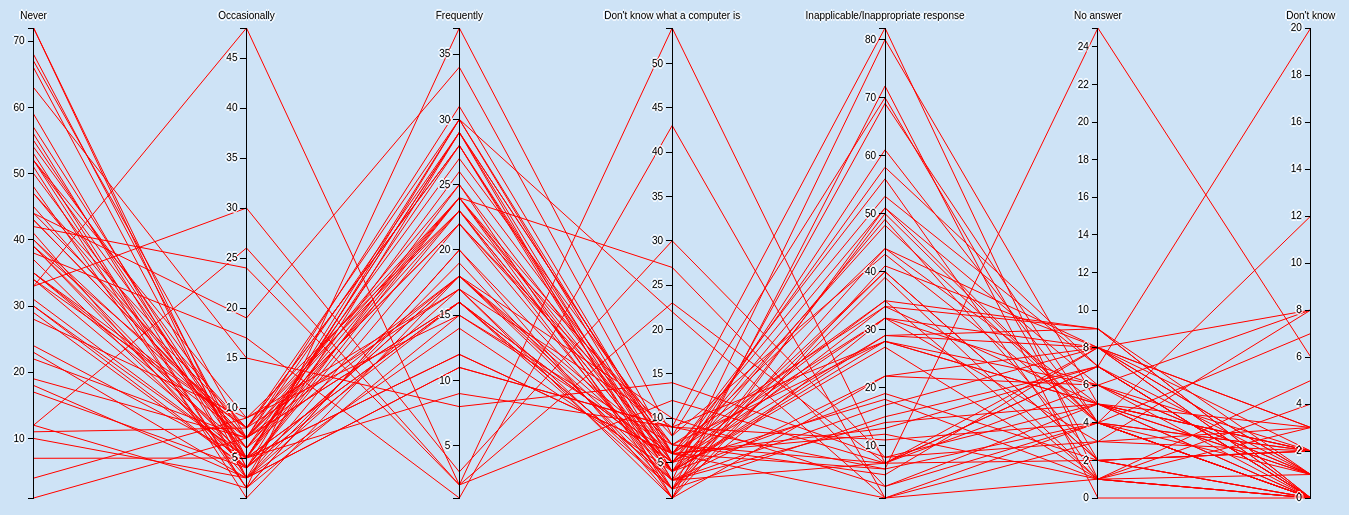
D3 v3 page, settled after 480 driven frames (8 s of simulated time); the page loaded 1 data file(s).




        var margin = {top: 20, right: 10, bottom: 10, left: 0},
            width = 1500 - margin.left - margin.right,
            height = 500 - margin.top - margin.bottom;

        var x = d3.scale.ordinal().rangePoints([0, width], 1),
            y = {},
            dragging = {};

        var line = d3.svg.line(),
            axis = d3.svg.axis().orient("left"),
            background,
            foreground;

        var svg = d3.select("body").append("svg")
            .attr("width", width + margin.left + margin.right)
            .attr("height", height + margin.top + margin.bottom)
          .append("g")
            .attr("transform", "translate(" + margin.left + "," + margin.top + ")");

        d3.csv("example_data_2.csv", function(error, data) {

          // Extract the list of dimensions and create a scale for each.
          x.domain(dimensions = d3.keys(data[0]).filter(function(d) {
            return d != "name" && (y[d] = d3.scale.linear()
                .domain(d3.extent(data, function(p) { return +p[d]; }))
                .range([height, 0]));
          }));

          // Add grey background lines for context.
          background = svg.append("g")
              .attr("class", "background")
            .selectAll("path")
              .data(data)
            .enter().append("path")
              .attr("d", path);

          // Add blue foreground lines for focus.
          foreground = svg.append("g")
              .attr("class", "foreground")
            .selectAll("path")
              .data(data)
            .enter().append("path")
              .attr("d", path);

          // Add a group element for each dimension.
          var g = svg.selectAll(".dimension")
              .data(dimensions)
            .enter().append("g")
              .attr("class", "dimension")
              .attr("transform", function(d) { return "translate(" + x(d) + ")"; })
              .call(d3.behavior.drag()
                .origin(function(d) { return {x: x(d)}; })
                .on("dragstart", function(d) {
                  dragging[d] = x(d);
                  background.attr("visibility", "hidden");
                })
                .on("drag", function(d) {
                  dragging[d] = Math.min(width, Math.max(0, d3.event.x));
                  foreground.attr("d", path);
                  dimensions.sort(function(a, b) { return position(a) - position(b); });
                  x.domain(dimensions);
                  g.attr("transform", function(d) { return "translate(" + position(d) + ")"; })
                })
                .on("dragend", function(d) {
                  delete dragging[d];
                  transition(d3.select(this)).attr("transform", "translate(" + x(d) + ")");
                  transition(foreground).attr("d", path);
                  background
                      .attr("d", path)
                    .transition()
                      .delay(500)
                      .duration(0)
                      .attr("visibility", null);
                }));

          // Add an axis and title.
          g.append("g")
              .attr("class", "axis")
              .each(function(d) { d3.select(this).call(axis.scale(y[d])); })
            .append("text")
              .style("text-anchor", "middle")
              .attr("y", -9)
              .text(function(d) { return d; });

          // Add and store a brush for each axis.
          g.append("g")
              .attr("class", "brush")
              .each(function(d) {
                d3.select(this).call(y[d].brush = d3.svg.brush().y(y[d]).on("brushstart", brushstart).on("brush", brush));
              })
            .selectAll("rect")
              .attr("x", -8)
              .attr("width", 16);
        });

        function position(d) {
          var v = dragging[d];
          return v == null ? x(d) : v;
        }

        function transition(g) {
          return g.transition().duration(500);
        }

        // Returns the path for a given data point.
        function path(d) {
          return line(dimensions.map(function(p) { return [position(p), y[p](d[p])]; }));
        }

        function brushstart() {
          d3.event.sourceEvent.stopPropagation();
        }

        // Handles a brush event, toggling the display of foreground lines.
        function brush() {
          var actives = dimensions.filter(function(p) { return !y[p].brush.empty(); }),
              extents = actives.map(function(p) { return y[p].brush.extent(); });
          foreground.style("display", function(d) {
            return actives.every(function(p, i) {
              return extents[i][0] <= d[p] && d[p] <= extents[i][1];
            }) ? null : "none";
          });
        }

        

### data: example_data_2.csv
name, Never, Occasionally, Frequently, Don't know what a computer is, Inapplicable/Inappropriate response, No answer, Don't know
Azerbaijan, 56, 3, 22, 3, 17, 8, 3, 6, 0, 0, 0
Argentina, 29, 4, 25, 1, 41, 8, 2, 4, 0, 1, 1, 0, 1
Australia, 10, 3, 17, 1, 72, 0, 0, 0, 7, 0
Armenia, 52, 9, 17, 9, 28, 5, 0, 8, 0, 0, 0
Brazil, 37, 4, 18, 3, 40, 2, 2, 6, 0, 0, 7, 0, 9
Belarus, 40, 7, 22, 6, 35, 1, 1, 1, 0, 0, 0, 5
Chile, 30, 4, 23, 2, 44, 8, 1, 4, 0, 0, 2, 0
China, 42, 24, 2, 23, 7, 2, 2, 0, 8, 0
Taiwan, 28, 9, 15, 6, 53, 7, 0, 9, 0, 0, 2, 0, 6
Colombia, 39, 4, 24, 5, 35, 9, 0, 1, 0, 0, 0
Cyprus, 34, 5, 16, 5, 48, 4, 0, 6, 0, 0, 0
Ecuador, 35, 8, 28, 2, 32, 3, 3, 0, 1, 0, 0, 6
Estonia, 23, 3, 14, 4, 61, 4, 0, 8, 0, 0, 0, 2
Georgia, 41, 3, 19, 2, 39, 1, 0, 3, 0, 0, 0
Palestine, 31, 5, 29, 6, 32, 6, 8, 0, 0, 1, 0
Germany, 24, 5, 16, 5, 58, 7, 0, 0, 3, 0, 0
Ghana, 72, 3, 11, 9, 11, 4, 7, 0, 0, 0
Haiti, 50, 5, 29, 3, 14, 5, 2, 8, 3, 0, 0
Hong Kong, 18, 3, 29, 1, 51, 4, 1, 0, 0, 2, 0
India, 59, 3, 11, 9, 6, 4, 12, 9, 0, 0, 9, 4
Iraq, 48, 2, 20, 1, 22, 8, 8, 3, 0, 0, 0, 6
Japan, 34, 8, 24, 4, 40, 2, 0, 0, 0, 6, 0
Kazakhstan, 40, 5, 28, 4, 29, 9, 1, 2, 0, 0, 0
Jordan, 44, 8, 30, 22, 1, 3, 2, 0, 0, 0
South Korea, 19, 7, 25, 5, 51, 6, 1, 3, 0, 1, 9, 0
Kuwait, 12, 2, 37, 8, 43, 4, 2, 5, 0, 3, 5, 0, 5
Kyrgyzstan, 43, 7, 31, 5, 18, 1, 4, 2, 0, 1, 3, 1, 1
Lebanon, 17, 4, 30, 4, 49, 2, 0, 0, 1, 2
Libya, 33, 30, 3, 30, 8, 3, 8, 0, 0, 1, 2
Malaysia, 39, 5, 30, 5, 29, 8, 0, 3, 0, 0, 0
Mexico, 45, 6, 24, 27, 3, 4, 0, 0, 0
Morocco, 63, 15, 8, 14, 8, 5, 2, 0, 0, 6, 0, 7
Netherlands, 1, 7, 16, 3, 80, 5, 0, 0, 0, 8, 0, 6
New Zealand, 11, 8, 17, 2, 69, 4, 0, 0, 1, 5, 0
Nigeria, 68, 5, 24, 7, 5, 8, 1, 0, 0, 0
Pakistan, 53, 2, 15, 7, 7, 7, 20, 9, 0, 2, 5, 0
Peru, 35, 6, 27, 7, 34, 5, 2, 2, 0, 0, 0
Philippines, 54, 7, 29, 6, 12, 1, 3, 5, 0, 0, 1, 0
Poland, 35, 7, 18, 6, 44, 5, 1, 1, 0, 0, 1, 0
Qatar, 12, 26, 2, 54, 7, 7, 1, 0, 0, 0
Romania, 44, 19, 34, 6, 1, 4, 0, 0, 3, 0, 7
Russia, 39, 8, 23, 4, 34, 9, 0, 5, 0, 3, 0, 7, 0, 4
Rwanda, 33, 48, 2, 12, 7, 6, 1, 0, 0, 0
Singapore, 22, 7, 24, 2, 50, 4, 2, 6, 0, 0, 0
Slovenia, 30, 5, 12, 6, 56, 1, 0, 6, 0, 0, 2, 0
South Africa, 57, 5, 26, 6, 13, 7, 0, 0, 0, 2, 2
Zimbabwe, 72, 4, 16, 3, 7, 8, 3, 5, 0, 0, 0
Spain, 38, 17, 1, 43, 1, 1, 5, 0, 0, 1, 0, 2
Sweden, 7, 5, 9, 9, 82, 1, 0, 0, 0, 2, 0, 3
Thailand, 52, 6, 23, 4, 19, 2, 2, 4, 0, 2, 3, 0
Trinidad and Tobago, 52, 2, 20, 4, 27, 1, 0, 3, 0, 0, 0
Tunisia, 43, 7, 22, 7, 28, 5, 1, 0, 0, 0, 6
Turkey, 47, 8, 28, 3, 22, 6, 0, 8, 0, 0, 6, 0
Ukraine, 51, 1, 18, 4, 28, 6, 2, 0, 0, 0
Egypt, 67, 7, 16, 2, 15, 7, 0, 4, 0, 0, 0
United States, 4, 9, 23, 8, 70, 2, 0, 0, 1, 2, 0
Uruguay, 47, 6, 18, 5, 32, 8, 0, 9, 0, 0, 0, 2
Uzbekistan, 66, 4, 18, 10, 3, 5, 3, 0, 0, 0
Yemen, 55, 5, 12, 6, 6, 25, 6, 0, 0, 0, 3